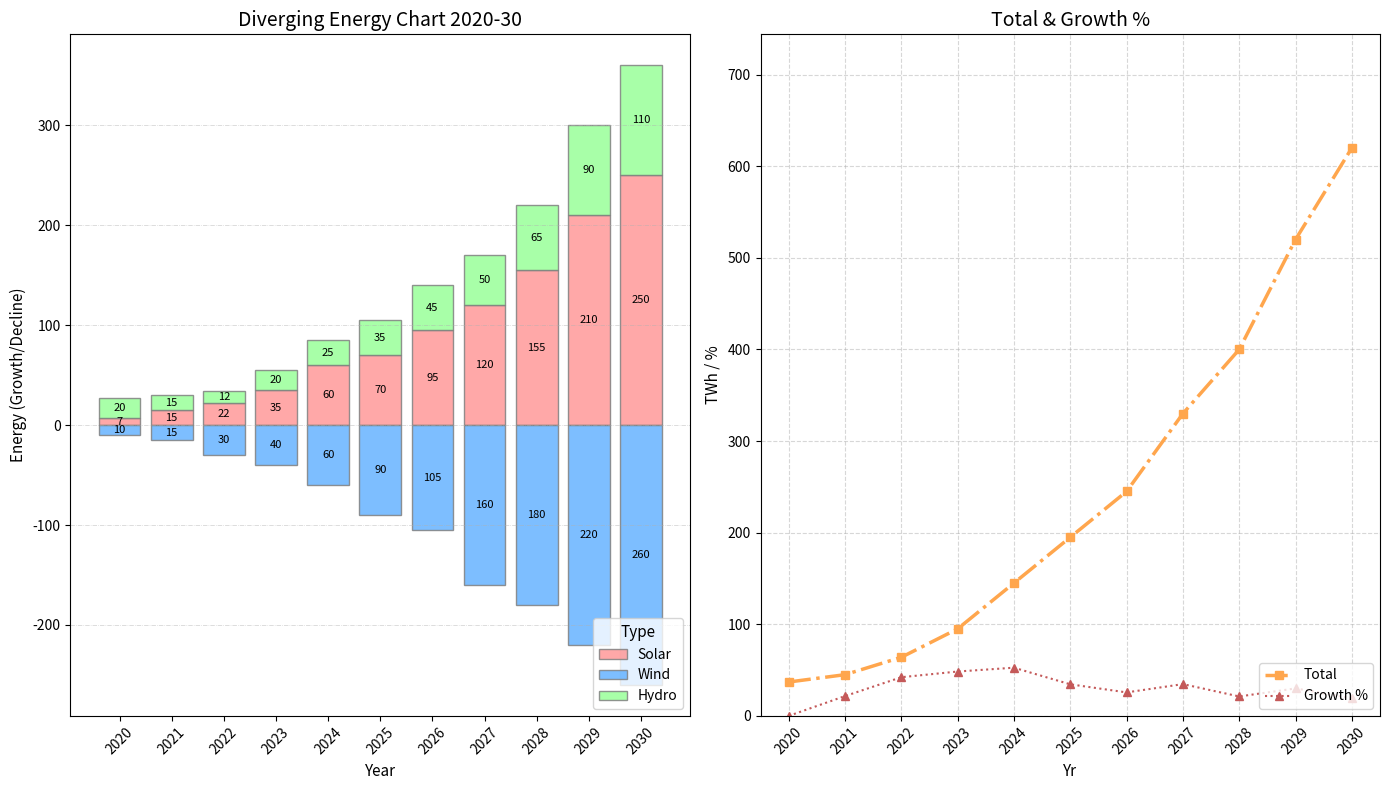

Python code for this plot:
import matplotlib.pyplot as plt
import numpy as np

years = np.arange(2020, 2031)
solar_energy = np.array([7, 15, 22, 35, 60, 70, 95, 120, 155, 210, 250])
wind_energy = np.array([10, 15, 30, 40, 60, 90, 105, 160, 180, 220, 260])
hydro_energy = np.array([20, 15, 12, 20, 25, 35, 45, 50, 65, 90, 110])

fig, axes = plt.subplots(1, 2, figsize=(14, 8))

axes[0].bar(years, solar_energy, label='Solar', color='#ff9999', alpha=0.85, edgecolor='grey')
axes[0].bar(years, -wind_energy, label='Wind', color='#66b3ff', alpha=0.85, edgecolor='grey')
axes[0].bar(years, hydro_energy, bottom=solar_energy, label='Hydro', color='#99ff99', alpha=0.85, edgecolor='grey')

axes[0].set_title('Diverging Energy Chart 2020-30', fontsize=14)
axes[0].set_xlabel('Year', fontsize=11)
axes[0].set_ylabel('Energy (Growth/Decline)', fontsize=11)
axes[0].set_xticks(years, labels=years, rotation=45)
axes[0].grid(axis='y', linestyle='-.', linewidth=0.5, alpha=0.6)
axes[0].legend(loc='lower right', fontsize=10, title='Type', title_fontsize='11')

for i, (s, w, h) in enumerate(zip(solar_energy, wind_energy, hydro_energy)):
    axes[0].text(years[i], s / 2, f'{s}', ha='center', va='center', color='black', fontsize=8)
    axes[0].text(years[i], -w / 2, f'{w}', ha='center', va='center', color='black', fontsize=8)
    axes[0].text(years[i], s + h / 2, f'{h}', ha='center', va='center', color='black', fontsize=8)

total_renewable_energy = solar_energy + wind_energy + hydro_energy
percentage_growth = np.zeros(len(total_renewable_energy))
percentage_growth[1:] = ((total_renewable_energy[1:] - total_renewable_energy[:-1]) / total_renewable_energy[:-1]) * 100

axes[1].plot(years, total_renewable_energy, label='Total', color='#ffa64d', marker='s', linewidth=2.5, linestyle='-.')
axes[1].plot(years, percentage_growth, label='Growth %', color='#c45959', linestyle=':', marker='^', linewidth=1.5)
axes[1].set_title('Total & Growth %', fontsize=14)
axes[1].set_xlabel('Yr', fontsize=11)
axes[1].set_ylabel('TWh / %', fontsize=11)
axes[1].set_xticks(years, labels=years, rotation=45)
axes[1].set_ylim(0, max(total_renewable_energy) * 1.2)
axes[1].legend(loc='lower right', fontsize=10)
axes[1].grid(True, linestyle='--', alpha=0.5)

plt.tight_layout()
plt.show()
